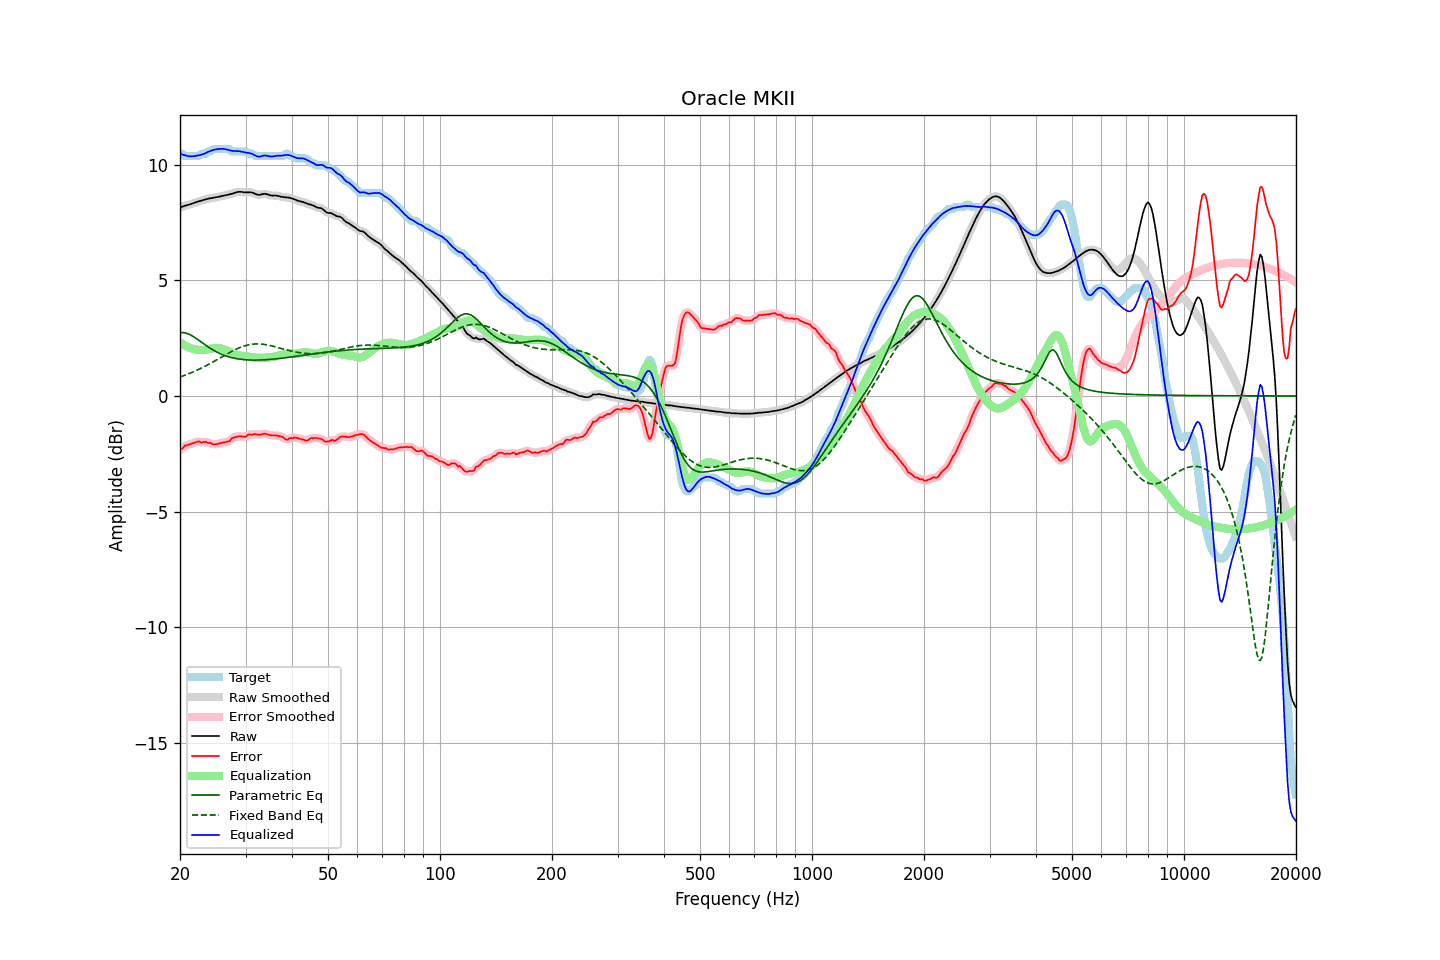

The file beside this chart, header and first rows:
frequency, raw, error, smoothed, error_smoothed, equalization, parametric_eq, fixed_band_eq, equalized_raw, equalized_smoothed, target
20.00, 8.15, -2.32, 8.15, -2.34, 2.33, 2.74, 0.82, 10.48, 10.48, 10.48
20.20, 8.18, -2.30, 8.18, -2.28, 2.28, 2.74, 0.85, 10.45, 10.46, 10.48
20.40, 8.20, -2.24, 8.20, -2.22, 2.23, 2.74, 0.87, 10.43, 10.43, 10.44
20.61, 8.23, -2.15, 8.22, -2.18, 2.19, 2.73, 0.90, 10.41, 10.41, 10.38
20.81, 8.24, -2.13, 8.24, -2.13, 2.15, 2.71, 0.92, 10.39, 10.39, 10.38
21.02, 8.26, -2.11, 8.26, -2.11, 2.11, 2.69, 0.95, 10.38, 10.38, 10.38
21.23, 8.28, -2.09, 8.28, -2.09, 2.08, 2.66, 0.98, 10.36, 10.37, 10.38
21.44, 8.31, -2.07, 8.31, -2.07, 2.06, 2.62, 1.01, 10.36, 10.36, 10.38
21.66, 8.33, -2.05, 8.33, -2.05, 2.04, 2.58, 1.03, 10.37, 10.37, 10.38
21.87, 8.35, -2.02, 8.35, -2.02, 2.02, 2.54, 1.07, 10.37, 10.37, 10.38
22.09, 8.38, -2.00, 8.38, -1.99, 2.01, 2.49, 1.10, 10.39, 10.39, 10.38
22.31, 8.40, -1.97, 8.40, -1.98, 2.00, 2.44, 1.13, 10.40, 10.40, 10.38
22.54, 8.43, -1.96, 8.43, -1.99, 1.99, 2.39, 1.16, 10.41, 10.41, 10.39
22.76, 8.45, -2.02, 8.45, -2.00, 1.98, 2.34, 1.20, 10.43, 10.43, 10.46
22.99, 8.47, -2.01, 8.47, -2.00, 1.99, 2.29, 1.23, 10.45, 10.45, 10.48
23.22, 8.49, -1.99, 8.49, -2.00, 1.99, 2.24, 1.26, 10.48, 10.48, 10.48
23.45, 8.51, -1.97, 8.51, -2.00, 2.01, 2.19, 1.30, 10.51, 10.51, 10.48
23.69, 8.52, -2.02, 8.52, -2.00, 2.02, 2.15, 1.34, 10.54, 10.54, 10.54
23.92, 8.54, -2.04, 8.54, -2.02, 2.04, 2.10, 1.37, 10.58, 10.58, 10.58
24.16, 8.55, -2.02, 8.55, -2.05, 2.05, 2.05, 1.41, 10.60, 10.60, 10.58
24.40, 8.57, -2.08, 8.57, -2.07, 2.06, 2.01, 1.45, 10.63, 10.63, 10.65
24.65, 8.58, -2.10, 8.58, -2.09, 2.07, 1.97, 1.49, 10.65, 10.65, 10.68
24.89, 8.59, -2.09, 8.59, -2.09, 2.07, 1.93, 1.53, 10.66, 10.66, 10.68
25.14, 8.60, -2.08, 8.60, -2.08, 2.07, 1.90, 1.57, 10.67, 10.67, 10.68
25.39, 8.61, -2.06, 8.62, -2.06, 2.07, 1.86, 1.61, 10.68, 10.68, 10.68
25.65, 8.63, -2.05, 8.63, -2.05, 2.06, 1.83, 1.65, 10.69, 10.69, 10.68
25.91, 8.65, -2.03, 8.65, -2.03, 2.04, 1.80, 1.69, 10.69, 10.69, 10.68
26.16, 8.66, -2.01, 8.66, -2.01, 2.02, 1.77, 1.73, 10.69, 10.69, 10.68
26.43, 8.68, -2.00, 8.68, -2.00, 2.00, 1.74, 1.77, 10.68, 10.68, 10.68
26.69, 8.69, -1.99, 8.69, -1.99, 1.97, 1.72, 1.81, 10.66, 10.66, 10.68
26.96, 8.71, -1.97, 8.71, -1.96, 1.94, 1.70, 1.85, 10.64, 10.64, 10.68
27.23, 8.72, -1.95, 8.72, -1.92, 1.90, 1.68, 1.89, 10.62, 10.63, 10.67
27.50, 8.74, -1.84, 8.74, -1.87, 1.87, 1.66, 1.92, 10.61, 10.61, 10.58
27.77, 8.76, -1.81, 8.76, -1.82, 1.83, 1.64, 1.96, 10.60, 10.60, 10.58
28.05, 8.79, -1.79, 8.79, -1.78, 1.81, 1.63, 1.99, 10.59, 10.60, 10.58
28.33, 8.81, -1.77, 8.81, -1.77, 1.78, 1.62, 2.03, 10.59, 10.59, 10.58
28.62, 8.83, -1.75, 8.82, -1.75, 1.77, 1.60, 2.06, 10.59, 10.59, 10.58
28.90, 8.83, -1.75, 8.83, -1.75, 1.75, 1.59, 2.09, 10.59, 10.59, 10.58
29.19, 8.83, -1.75, 8.83, -1.75, 1.75, 1.58, 2.12, 10.57, 10.57, 10.58
29.48, 8.82, -1.76, 8.82, -1.76, 1.74, 1.58, 2.14, 10.56, 10.56, 10.58
29.78, 8.81, -1.77, 8.81, -1.76, 1.73, 1.57, 2.16, 10.54, 10.54, 10.58
30.08, 8.80, -1.76, 8.81, -1.74, 1.72, 1.56, 2.18, 10.53, 10.53, 10.56
30.38, 8.81, -1.69, 8.81, -1.71, 1.71, 1.56, 2.20, 10.52, 10.52, 10.50
30.68, 8.81, -1.66, 8.81, -1.68, 1.70, 1.56, 2.22, 10.51, 10.51, 10.48
30.99, 8.81, -1.67, 8.81, -1.67, 1.68, 1.55, 2.23, 10.49, 10.49, 10.48
31.30, 8.79, -1.68, 8.79, -1.66, 1.67, 1.55, 2.24, 10.47, 10.47, 10.48
31.61, 8.77, -1.66, 8.77, -1.66, 1.67, 1.55, 2.25, 10.43, 10.43, 10.42
31.93, 8.73, -1.64, 8.74, -1.66, 1.66, 1.55, 2.25, 10.39, 10.40, 10.38
32.24, 8.71, -1.67, 8.71, -1.66, 1.65, 1.55, 2.25, 10.37, 10.37, 10.38
32.57, 8.70, -1.68, 8.70, -1.67, 1.65, 1.55, 2.25, 10.35, 10.35, 10.38
32.89, 8.71, -1.67, 8.71, -1.67, 1.65, 1.56, 2.25, 10.36, 10.36, 10.38
33.22, 8.72, -1.65, 8.72, -1.65, 1.65, 1.56, 2.24, 10.38, 10.38, 10.38
33.55, 8.74, -1.64, 8.74, -1.64, 1.66, 1.56, 2.23, 10.40, 10.39, 10.38
33.89, 8.74, -1.63, 8.74, -1.64, 1.66, 1.57, 2.22, 10.40, 10.40, 10.38
34.23, 8.73, -1.65, 8.73, -1.65, 1.66, 1.57, 2.21, 10.39, 10.39, 10.38
34.57, 8.71, -1.67, 8.71, -1.67, 1.67, 1.58, 2.20, 10.38, 10.38, 10.38
34.92, 8.68, -1.70, 8.68, -1.69, 1.68, 1.58, 2.18, 10.36, 10.36, 10.38
35.27, 8.67, -1.71, 8.67, -1.71, 1.69, 1.59, 2.17, 10.35, 10.36, 10.38
35.62, 8.67, -1.71, 8.67, -1.71, 1.70, 1.59, 2.15, 10.36, 10.36, 10.38
35.97, 8.67, -1.71, 8.67, -1.71, 1.71, 1.60, 2.13, 10.38, 10.38, 10.38
... 635 more rows
